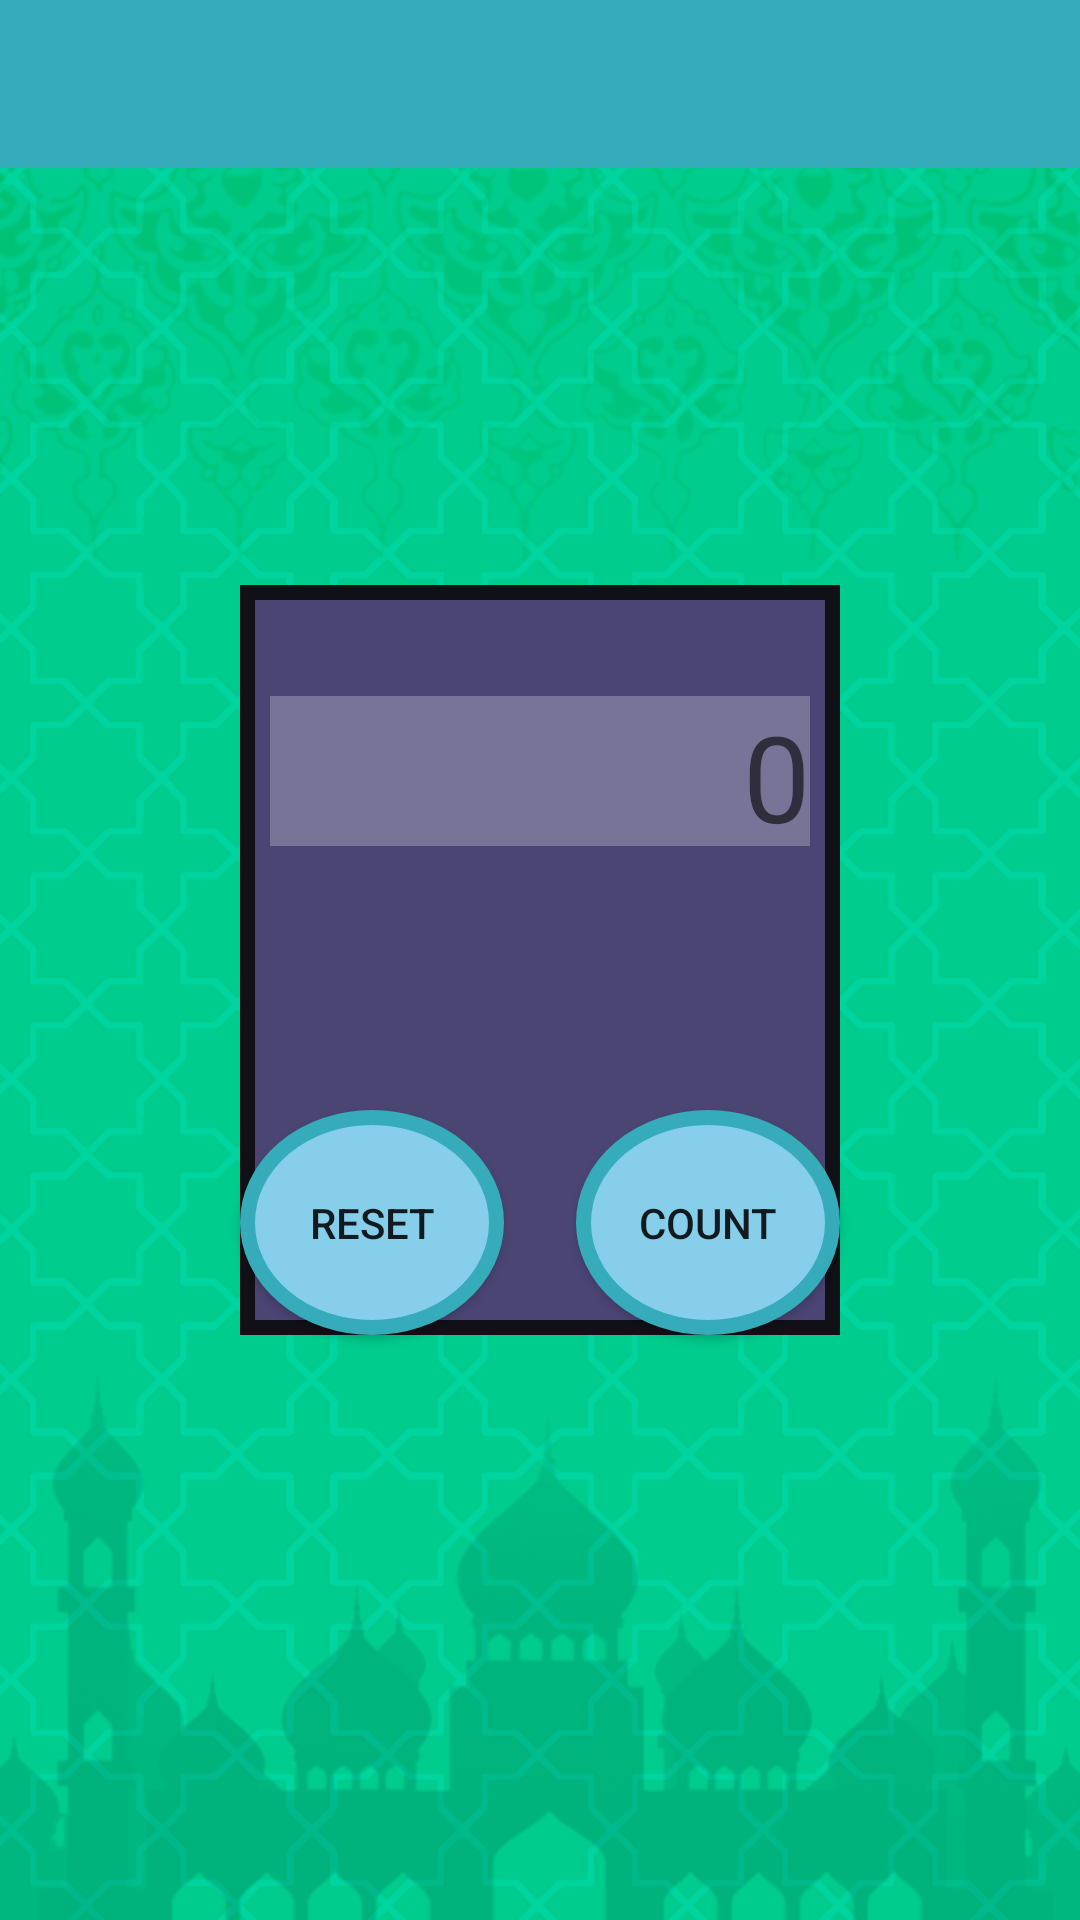

Reconstruct the res/layout file that produces this screen, plus the resources it refers to.
<!-- AndroidManifest.xml: application theme AppTheme -->
<!-- res/layout/activity_electronic_sebha.xml -->
<?xml version="1.0" encoding="utf-8"?>
<RelativeLayout xmlns:android="http://schemas.android.com/apk/res/android"
    xmlns:app="http://schemas.android.com/apk/res-auto"
    xmlns:tools="http://schemas.android.com/tools"
    android:layout_width="match_parent"
    android:layout_height="match_parent"
    android:background="@drawable/bg2"
    tools:context="com.example.hp.hej_omra.ElectronicSebhaActivity">
    <android.support.v7.widget.Toolbar
        android:id="@+id/toolbar"
        android:background="#36acba"
        android:layout_width="match_parent"
        android:layout_height="?attr/actionBarSize"
        app:layout_collapseMode="pin"
        app:popupTheme="@style/AppTheme.PopupOverlay" />
    <ImageView
        android:layout_width="200dp"
        android:background="@drawable/rectangle_view"
        android:layout_height="250dp"
        android:id="@+id/imageView"
        android:layout_centerVertical="true"
        android:layout_centerHorizontal="true" />
    <Button
        android:id="@+id/resetBT"
        android:background="@drawable/circular_button"
        android:layout_width="wrap_content"
        android:layout_height="wrap_content"
        android:text="@string/reset"
        android:layout_alignBottom="@+id/imageView"
        android:layout_alignLeft="@+id/imageView"
        android:layout_alignStart="@+id/imageView" />
    <Button

        android:layout_width="wrap_content"
        android:text="@string/count"
        android:background="@drawable/circular_button"
        android:layout_height="wrap_content"
        android:id="@+id/incrementBT"
        android:layout_alignBottom="@+id/imageView"
        android:layout_alignRight="@+id/imageView"
        android:layout_alignEnd="@+id/imageView" />

    <TextView
        android:id="@+id/screen"
        android:background="#40ffffff"
        android:layout_width="180dp"
        android:layout_height="50dp"
        android:ems="10"
        android:hint="0"
        android:gravity="right"
        android:textSize="40sp"
        android:inputType="number"
        android:layout_marginTop="37dp"
        android:layout_alignTop="@+id/imageView"
        android:layout_centerHorizontal="true" />


</RelativeLayout>
<!-- resources referenced by this layout -->
<resources>
  <!-- drawable bg2: png bitmap (drawable, 160816 bytes) -->
  <!-- drawable circular_button (drawable) -->
  <?xml version="1.0" encoding="utf-8"?>
  <selector xmlns:android="http://schemas.android.com/apk/res/android">
      <item>
          <shape android:shape="oval">
              <stroke android:color="#36acba" android:width="5dp" />
              <solid android:color="#87CEEB"/>
              <size android:width="75dp" android:height="75dp"/>
          </shape>
      </item>
  
  </selector>
  <!-- drawable rectangle_view (drawable) -->
  <?xml version="1.0" encoding="utf-8"?>
  <selector xmlns:android="http://schemas.android.com/apk/res/android">
      <item>
          <shape android:shape="rectangle">
              <stroke android:color="#111017" android:width="5dp" />
              <solid android:color="#4B4574"/>
              <size android:width="150dp" android:height="200dp"/>
          </shape>
      </item>
  
  </selector>
  <string name="count">Count</string>
  <string name="reset">Reset</string>
  <style name="AppTheme.PopupOverlay" parent="ThemeOverlay.AppCompat.Light" />
  <style name="AppTheme" parent="Theme.AppCompat.Light.NoActionBar">
          
          <item name="colorPrimary">@color/colorPrimary</item>
          <item name="colorPrimaryDark">@color/colorPrimaryDark</item>
          <item name="colorAccent">@color/colorAccent</item>
      </style>
  <color name="colorPrimary">#36acba</color>
  <color name="colorPrimaryDark">#36acba</color>
  <color name="colorAccent">#7eff29</color>
</resources>
